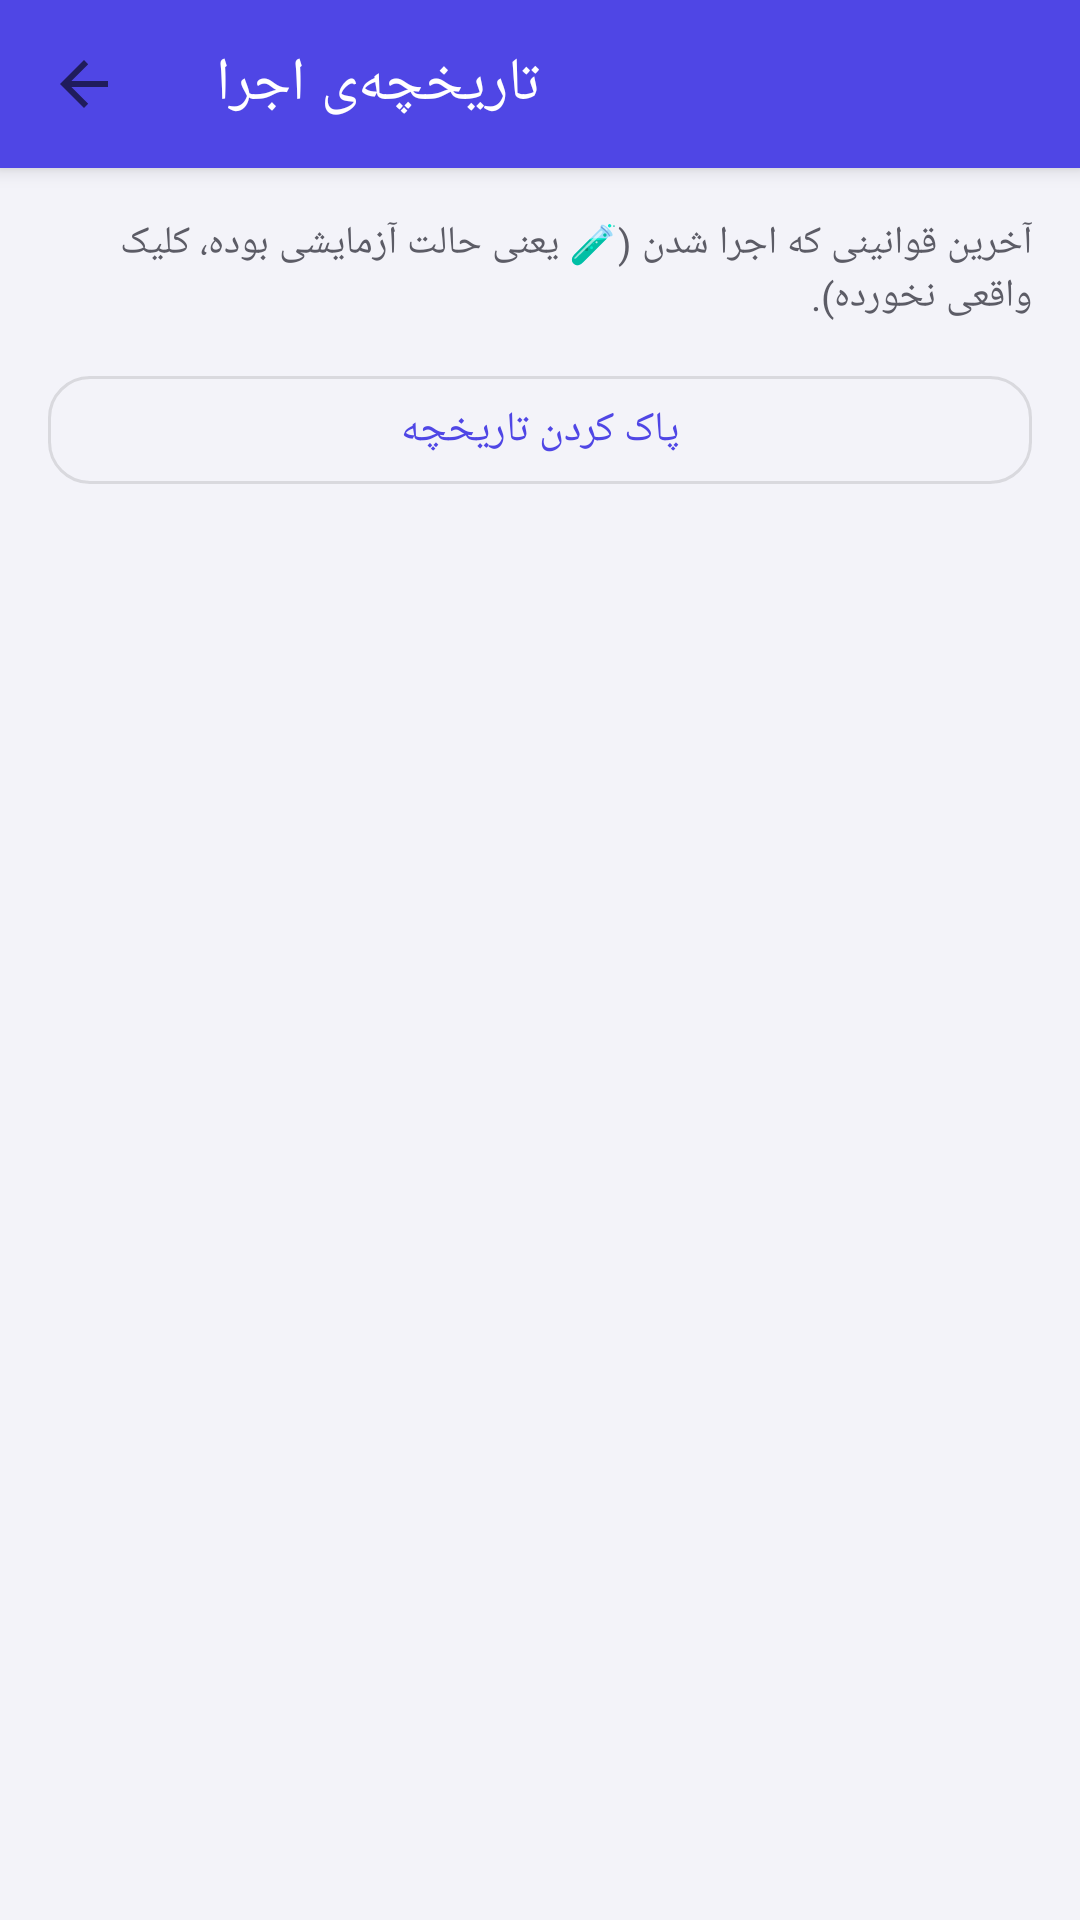

The Android layout XML behind this screen, and the referenced resources:
<!-- AndroidManifest.xml: application theme Theme.AutoClickerPro -->
<!-- res/layout/activity_run_log.xml -->
<?xml version="1.0" encoding="utf-8"?>
<LinearLayout xmlns:android="http://schemas.android.com/apk/res/android"
    xmlns:app="http://schemas.android.com/apk/res-auto"
    android:layout_width="match_parent"
    android:layout_height="match_parent"
    android:orientation="vertical"
    android:background="@color/app_background">

    <com.google.android.material.appbar.MaterialToolbar
        android:id="@+id/toolbar"
        android:layout_width="match_parent"
        android:layout_height="?attr/actionBarSize"
        android:background="?attr/colorPrimary"
        app:title="تاریخچه‌ی اجرا"
        app:titleTextColor="@color/on_primary"
        app:navigationIcon="?attr/homeAsUpIndicator" />

    <LinearLayout
        android:layout_width="match_parent"
        android:layout_height="match_parent"
        android:orientation="vertical"
        android:padding="16dp">

        <TextView
            android:layout_width="match_parent"
            android:layout_height="wrap_content"
            android:text="آخرین قوانینی که اجرا شدن (🧪 یعنی حالت آزمایشی بوده، کلیک واقعی نخورده)."
            android:textSize="13sp"
            android:textColor="@color/app_on_surface_variant"
            android:layout_marginBottom="12dp" />

        <com.google.android.material.button.MaterialButton
            android:id="@+id/btnClearLog"
            style="@style/Widget.AutoClickerPro.Button.Outlined"
            android:layout_width="match_parent"
            android:layout_height="wrap_content"
            android:layout_marginBottom="12dp"
            android:text="پاک کردن تاریخچه" />

        <TextView
            android:id="@+id/tvEmptyLog"
            android:layout_width="match_parent"
            android:layout_height="wrap_content"
            android:text="هنوز هیچ قانونی اجرا نشده."
            android:textSize="13sp"
            android:textColor="@color/app_on_surface_variant"
            android:visibility="gone"
            android:layout_marginBottom="8dp" />

        <ListView
            android:id="@+id/listLog"
            android:layout_width="match_parent"
            android:layout_height="0dp"
            android:layout_weight="1"
            android:divider="@null"
            android:dividerHeight="4dp" />

    </LinearLayout>
</LinearLayout>
<!-- resources referenced by this layout -->
<resources>
  <color name="app_background">#F3F3F9</color>
  <color name="app_on_surface_variant">#5C5C66</color>
  <color name="on_primary">#FFFFFFFF</color>
  <style name="Widget.AutoClickerPro.Button.Outlined" parent="Widget.MaterialComponents.Button.OutlinedButton">
          <item name="cornerRadius">14dp</item>
          <item name="android:textAllCaps">false</item>
      </style>
  <color name="brand_primary">#4F46E5</color>
  <color name="brand_primary_dark">#3730A3</color>
  <color name="brand_secondary">#06B6D4</color>
  <color name="brand_secondary_dark">#0E7490</color>
  <color name="on_secondary">#00251A</color>
  <color name="brand_error">#E53935</color>
  <color name="app_surface">#FFFFFFFF</color>
  <color name="app_on_surface">#1B1B1F</color>
  <style name="ShapeAppearance.AutoClickerPro.Small" parent="ShapeAppearance.MaterialComponents.SmallComponent">
          <item name="cornerSize">12dp</item>
      </style>
  <style name="ShapeAppearance.AutoClickerPro.Medium" parent="ShapeAppearance.MaterialComponents.MediumComponent">
          <item name="cornerSize">18dp</item>
      </style>
  <style name="ShapeAppearance.AutoClickerPro.Large" parent="ShapeAppearance.MaterialComponents.LargeComponent">
          <item name="cornerSize">22dp</item>
      </style>
  <style name="Widget.AutoClickerPro.Button" parent="Widget.MaterialComponents.Button">
          <item name="cornerRadius">14dp</item>
          <item name="android:paddingTop">12dp</item>
          <item name="android:paddingBottom">12dp</item>
          <item name="android:letterSpacing">0</item>
          <item name="android:textAllCaps">false</item>
      </style>
  <style name="ThemeOverlay.AutoClickerPro.Dialog" parent="ThemeOverlay.MaterialComponents.MaterialAlertDialog">
          <item name="shapeAppearanceOverlay">@style/ShapeAppearance.AutoClickerPro.Medium</item>
          <item name="colorPrimary">@color/brand_primary</item>
          <item name="colorSecondary">@color/brand_secondary</item>
          <item name="buttonBarPositiveButtonStyle">@style/Widget.AutoClickerPro.Button.Text</item>
          <item name="buttonBarNegativeButtonStyle">@style/Widget.AutoClickerPro.Button.Text</item>
      </style>
  <style name="Widget.AutoClickerPro.Toolbar" parent="Widget.MaterialComponents.Toolbar.Primary">
          <item name="titleTextColor">@color/on_primary</item>
      </style>
  <style name="Widget.AutoClickerPro.Button.Text" parent="Widget.MaterialComponents.Button.TextButton">
          <item name="android:textAllCaps">false</item>
      </style>
</resources>
